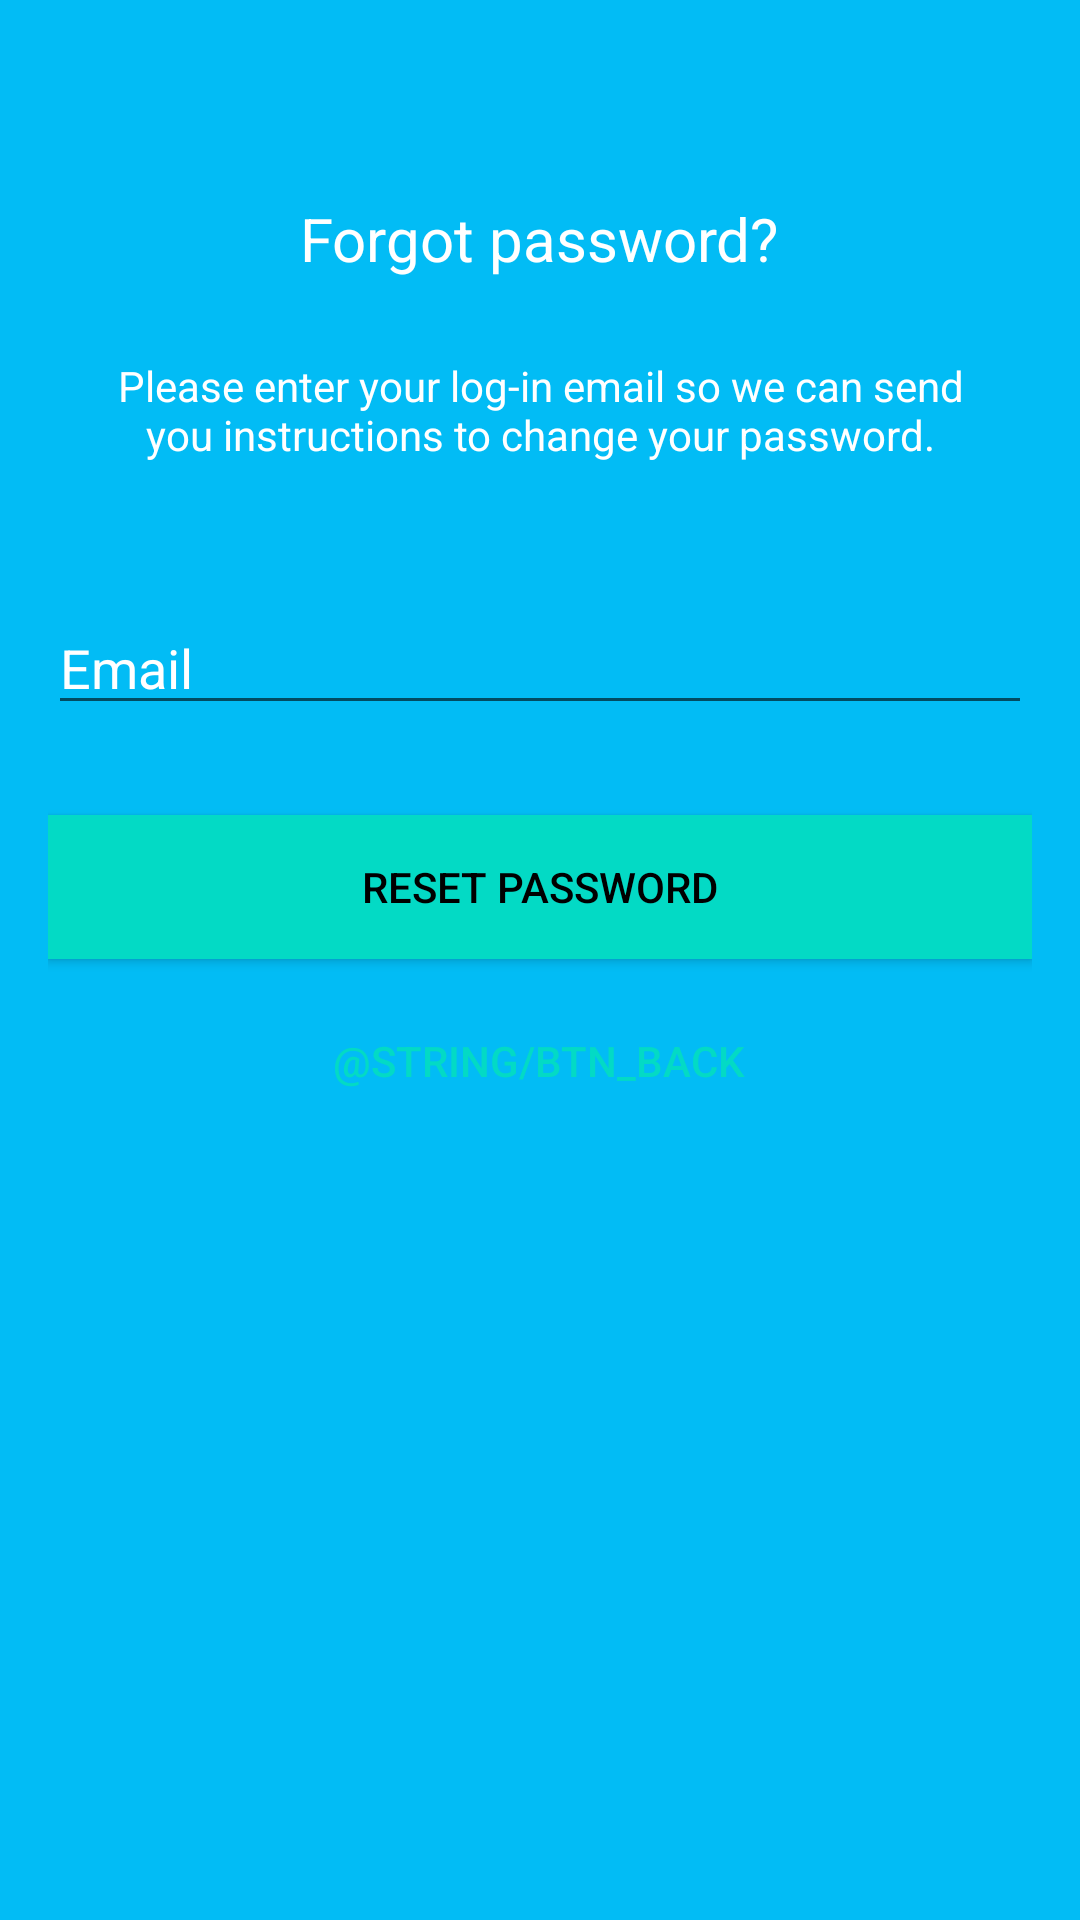

Layout XML and referenced resources for this Android screen:
<!-- AndroidManifest.xml: application theme AppTheme -->
<!-- res/layout/activity_reset_password.xml -->
<?xml version="1.0" encoding="utf-8"?>
<android.support.design.widget.CoordinatorLayout
    xmlns:android="http://schemas.android.com/apk/res/android"
    android:layout_width="match_parent"
    android:layout_height="match_parent"
    android:layout_gravity="center"
    android:background="@color/colorPrimary"
    >

    <LinearLayout
        android:layout_width="fill_parent"
        android:layout_height="wrap_content"
        android:layout_marginTop="30dp"
        android:gravity="center"
        android:orientation="vertical"
        android:padding="@dimen/activity_horizontal_margin">


        <ImageView
            android:layout_width="@dimen/logo_w_h"
            android:layout_height="@dimen/logo_w_h"
            android:layout_gravity="center_horizontal"
            android:layout_marginBottom="10dp"
            android:src="@mipmap/ic_launcher" />

        <TextView
            android:layout_width="wrap_content"
            android:layout_height="wrap_content"
            android:layout_gravity="center_horizontal"
            android:padding="10dp"
            android:text="@string/lbl_forgot_password"
            android:textColor="@android:color/white"
            android:textSize="20dp" />

        <TextView
            android:layout_width="wrap_content"
            android:layout_height="wrap_content"
            android:layout_marginBottom="10dp"
            android:gravity="center_horizontal"
            android:padding="@dimen/activity_horizontal_margin"
            android:text="@string/forgot_password_msg"
            android:textColor="@android:color/white"
            android:textSize="14dp" />


            <EditText
                android:id="@+id/email"
                android:layout_width="match_parent"
                android:layout_height="wrap_content"
                android:layout_marginBottom="10dp"
                android:layout_marginTop="20dp"
                android:hint="@string/hint_email"
                android:inputType="textEmailAddress"
                android:textColor="@android:color/white"
                android:textColorHint="@android:color/white" />


        

        <Button
            android:id="@+id/btn_reset_password"
            android:layout_width="fill_parent"
            android:layout_height="wrap_content"
            android:layout_marginTop="20dip"
            android:background="@color/colorAccent"
            android:text="@string/btn_reset_password"
            android:textColor="@android:color/black" />

        <Button
            android:id="@+id/btn_back"
            android:layout_width="wrap_content"
            android:layout_height="wrap_content"
            android:layout_marginTop="10dp"
            android:background="@null"
            android:text="@string/btn_back"
            android:textColor="@color/colorAccent" />

    </LinearLayout>

    <ProgressBar
        android:id="@+id/progressBar"
        android:layout_width="30dp"
        android:layout_height="30dp"
        android:layout_gravity="center|bottom"
        android:layout_marginBottom="20dp"
        android:visibility="gone" />

</android.support.design.widget.CoordinatorLayout>
<!-- resources referenced by this layout -->
<resources>
  <color name="colorPrimary">#02BCF5</color>
  <dimen name="activity_horizontal_margin">16dp</dimen>
  <!-- mipmap ic_launcher: png bitmap (mipmap-hdpi, 4747 bytes) -->
  <string name="btn_reset_password">Reset Password</string>
  <string name="forgot_password_msg">Please enter your log-in email so we can send you instructions to change your password.</string>
  <string name="hint_email">Email</string>
  <string name="lbl_forgot_password">Forgot password?</string>
  <style name="AppTheme" parent="Theme.AppCompat.Light.DarkActionBar">
          
          <item name="colorPrimary">@color/colorPrimary</item>
          <item name="colorPrimaryDark">@color/colorPrimaryDark</item>
          <item name="colorAccent">@color/colorAccent</item>
      </style>
  <color name="colorPrimaryDark">#04477E</color>
  <!-- not gathered from this repository: default colours our renderer supplied (Android Studio template values) -->
  <color name="colorAccent">#FF03DAC5</color>
</resources>
